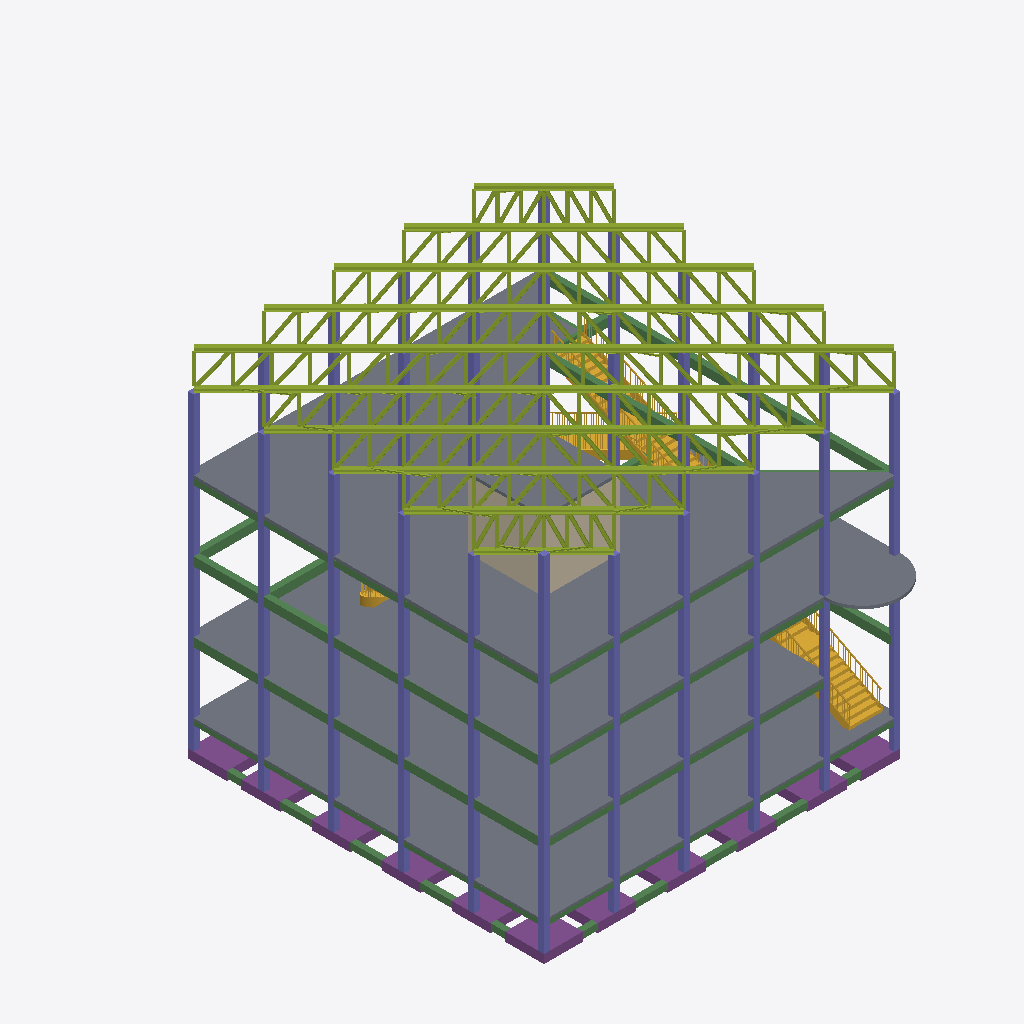
Isometric view of an IFC building model (IFC-SPF (STEP), schema IFC2X3, length unit millimetre), seen from the south-west, elements coloured by IFC class: 237 members (olive), 77 columns (violet), 63 beams (green), 11 footings (purple), 5 slabs (grey), 4 stairs (yellow), 3 walls (beige).
Extent 20.3 m × 27.4 m × 18.4 m (x, y, z). Storeys (7): Foundation structure Level at -1.50 m; Ground Floor at 0.00 m; First Floor at 3.60 m; Second Floor at 7.20 m; Third Floor at 10.80 m; Top Floor at 14.40 m; Steel Roof at 16.20 m. Elements (804): 294 IfcMember, 253 IfcBeam, 168 IfcColumn, 43 IfcFooting, 35 IfcWallStandardCase, 6 IfcSlab, 5 IfcStair.

HEADER;
FILE_DESCRIPTION(('Redacted'),'2;1');
FILE_NAME('7','2026-02-06T01:58:31+05:00',('User_7'),('Organization_7'),'Redacted','Redacted','Authorized_7');
FILE_SCHEMA(('IFC2X3'));
ENDSEC;
DATA;
#18=IFCPROJECT('2MWZ6GsIbCeAyE_ggIMlIR',#6,'Project_7','Redacted','AnonymizedSubmission','Anonymous Project 7','Project Status',(#13),#54227);
#52=IFCSITE('2MWZ6GsIbCeAyE_ggIMlIP',#6,'Default',$,$,#51,$,$,.ELEMENT.,(51,30,23,112487),(0,-7,-37,-956022),0.0,$,$);
#22=IFCBUILDING('2MWZ6GsIbCeAyE_ggIMlIQ',#6,'Building_7',$,$,#21,$,'Building_7',.ELEMENT.,$,$,#19);
#26=IFCBUILDINGSTOREY('1OOhHoqNX4MfYY0TbOyiFl',#6,'Foundation structure Level',$,$,#25,$,'Foundation structure Level',.ELEMENT.,-1499.99999999982);
#29=IFCBUILDINGSTOREY('1w2kgyXAD2C9c7QsT4npO9',#6,'Ground Floor',$,$,#28,$,'Ground Floor',.ELEMENT.,3.505818E-10);
#33=IFCBUILDINGSTOREY('1w2kgyXAD2C9c7QsT4npsv',#6,'First Floor',$,$,#32,$,'First Floor',.ELEMENT.,3599.99999999979);
#37=IFCBUILDINGSTOREY('0zmT3$refCJ8uTlkJUchC0',#6,'Second Floor',$,$,#36,$,'Second Floor',.ELEMENT.,7199.99999999983);
#41=IFCBUILDINGSTOREY('0zmT3$refCJ8uTlkJUchDq',#6,'Third Floor',$,$,#40,$,'Third Floor',.ELEMENT.,10799.9999999998);
#45=IFCBUILDINGSTOREY('0zmT3$refCJ8uTlkJUchFQ',#6,'Top Floor',$,$,#44,$,'Top Floor',.ELEMENT.,14399.9999999998);
#49=IFCBUILDINGSTOREY('1OOhHoqNX4MfYY0TbOyop9',#6,'Steel Roof',$,$,#48,$,'Steel Roof',.ELEMENT.,16199.9999999996);
#1429=IFCSLAB('1OOhHoqNX4MfYY0TbOyjsc',#6,'Foundation Slab:150mm Floor Slab:451648',$,$,#1396,#1427,'451648',.FLOOR.);
#32228=IFCSLAB('1PeFoS0Az7kwOO9N8OOof1',#6,'Foundation Slab:100mm Grade slab:575673',$,$,#32202,#32226,'575673',.BASESLAB.);
#1312=IFCSLAB('0zmT3$refCJ8uTlkJUckI9',#6,'Foundation Slab:150mm Floor Slab:446088',$,$,#1192,#1306,'446088',.FLOOR.);
#1595=IFCSLAB('1OOhHoqNX4MfYY0TbOyj3q',#6,'Foundation Slab:150mm Floor Slab:452882',$,$,#1460,#1593,'452882',.FLOOR.);
#30291=IFCMEMBER('1NQin0Cpz619jtIV5uiKzj',#6,'UB-Universal Beams:250x200xx14x10 Steel Roof:566509',$,$,#30290,#30286,'566509');
#29843=IFCMEMBER('1NQin0Cpz619jtIV5uiK_M',#6,'UB-Universal Beams:250x200xx14x10 Steel Roof:566294',$,$,#29842,#29838,'566294');
#31069=IFCMEMBER('0P7qU2VEb7wv_JxIjDltSI',#6,'UB-Universal Beams:250x200xx14x10 Steel Roof:566615',$,$,#31068,#31064,'566615');
#55=IFCSTAIR('0zmT3$refCJ8uTlkJUcfQy',#6,'Assembled Stair:Stair:441533',$,$,#54,$,'441533',.STRAIGHT_RUN_STAIR.);
#35693=IFCSLAB('2WXiSjzZz6Wvc$Gfc$T$kD',#6,'Foundation Slab:150mm Floor Slab:612456',$,$,#35683,#35692,'612456',.FLOOR.);
#29131=IFCMEMBER('1NQin0Cpz619jtIV5uiKXJ',#6,'UB-Universal Beams:250x200xx14x10 Steel Roof:566227',$,$,#29130,#29126,'566227');
#31485=IFCMEMBER('0P7qU2VEb7wv_JxIjDltVN',#6,'UB-Universal Beams:250x200xx14x10 Steel Roof:566674',$,$,#31484,#31480,'566674');
#35570=IFCWALLSTANDARDCASE('0BDyj5EsX8WAinUKJqtXR1',#6,'Basic Wall:Lift wall - 300mm Concrete:595142',$,$,#35547,#35551,'595142');
#28190=IFCWALLSTANDARDCASE('01hwXlAc9ETh7yIVLSEnpj',#6,'Basic Wall:Lift wall - 300mm Concrete:562664',$,$,#28165,#28169,'562664');
#824=IFCSTAIR('0zmT3$refCJ8uTlkJUckoF',#6,'Assembled Stair:Stair:444046',$,$,#823,$,'444046',.STRAIGHT_RUN_STAIR.);
#31933=IFCMEMBER('0P7qU2VEb7wv_JxIjDltU9',#6,'UB-Universal Beams:250x200xx14x10 Steel Roof:566732',$,$,#31932,#31928,'566732');
#35983=IFCMEMBER('1CBZqn5Ur0vvDM4j5Z5aH5',#6,'UB-Universal Beams:250x200xx14x10 Steel Roof:614929',$,$,#35982,#35978,'614929');
#19020=IFCFOOTING('3gdXkV3qT1exZuIyfhsXKy',#6,'Footing-Rectangular:2000 x 2000 x 450mm:528181',$,$,#19019,#19016,'528181',.PAD_FOOTING.);
#18890=IFCFOOTING('3gdXkV3qT1exZuIyfhsXSJ',#6,'Footing-Rectangular:2000 x 2000 x 450mm:527642',$,$,#18889,#18886,'527642',.PAD_FOOTING.);
#18760=IFCFOOTING('3gdXkV3qT1exZuIyfhsX4G',#6,'Footing-Rectangular:2000 x 2000 x 450mm:527129',$,$,#18759,#18756,'527129',.PAD_FOOTING.);
#18916=IFCFOOTING('3gdXkV3qT1exZuIyfhsXUC',#6,'Footing-Rectangular:2000 x 2000 x 450mm:527749',$,$,#18915,#18912,'527749',.PAD_FOOTING.);
#19124=IFCFOOTING('3gdXkV3qT1exZuIyfhsWkH',#6,'Footing-Rectangular:2000 x 2000 x 450mm:528792',$,$,#19123,#19120,'528792',.PAD_FOOTING.);
#19046=IFCFOOTING('3gdXkV3qT1exZuIyfhsXMr',#6,'Footing-Rectangular:2000 x 2000 x 450mm:528316',$,$,#19045,#19042,'528316',.PAD_FOOTING.);
#18942=IFCFOOTING('3gdXkV3qT1exZuIyfhsXVv',#6,'Footing-Rectangular:2000 x 2000 x 450mm:527856',$,$,#18941,#18938,'527856',.PAD_FOOTING.);
#19098=IFCFOOTING('3gdXkV3qT1exZuIyfhsWic',#6,'Footing-Rectangular:2000 x 2000 x 450mm:528687',$,$,#19097,#19094,'528687',.PAD_FOOTING.);
#18968=IFCFOOTING('3gdXkV3qT1exZuIyfhsXH_',#6,'Footing-Rectangular:2000 x 2000 x 450mm:527991',$,$,#18967,#18964,'527991',.PAD_FOOTING.);
#18994=IFCFOOTING('3gdXkV3qT1exZuIyfhsXJj',#6,'Footing-Rectangular:2000 x 2000 x 450mm:528100',$,$,#18993,#18990,'528100',.PAD_FOOTING.);
#19072=IFCFOOTING('3gdXkV3qT1exZuIyfhsWfJ',#6,'Footing-Rectangular:2000 x 2000 x 450mm:528474',$,$,#19071,#19068,'528474',.PAD_FOOTING.);
#28427=IFCMEMBER('1NQin0Cpz619jtIV5uiKbO',#6,'UB-Universal Beams:250x200xx14x10 Steel Roof:565976',$,$,#28426,#28422,'565976');
#35753=IFCMEMBER('1CBZqn5Ur0vvDM4j5Z5aVx',#6,'UB-Universal Beams:250x200xx14x10 Steel Roof:614831',$,$,#35752,#35748,'614831');
#25356=IFCBEAM('0AgBE0wA5AgftHH0uhwaRR',#6,'Concrete-Rectangular Beam:300 x 450mm Beams:549917',$,$,#25343,#25355,'549917');
#25379=IFCBEAM('0AgBE0wA5AgftHH0uhwaRt',#6,'Concrete-Rectangular Beam:300 x 450mm Beams:549937',$,$,#25366,#25378,'549937');
#29827=IFCMEMBER('1NQin0Cpz619jtIV5uiK_L',#6,'UB-Universal Beams:250x200xx14x10 Steel Roof:566293',$,$,#29826,#29822,'566293');
#35968=IFCMEMBER('1CBZqn5Ur0vvDM4j5Z5aH4',#6,'UB-Universal Beams:250x200xx14x10 Steel Roof:614928',$,$,#35967,#35963,'614928');
#453=IFCSTAIR('0zmT3$refCJ8uTlkJUckfV',#6,'Assembled Stair:Stair:442462',$,$,#452,$,'442462',.STRAIGHT_RUN_STAIR.);
#14973=IFCCOLUMN('0MVc8Gt1f03f4XXaifs70N',#6,'Concrete-Rectangular-Column:300 x 300mm columns:506070',$,$,#14972,#14969,'506070');
#15129=IFCCOLUMN('0MVc8Gt1f03f4XXaifs70T',#6,'Concrete-Rectangular-Column:300 x 300mm columns:506076',$,$,#15128,#15125,'506076');
#15285=IFCCOLUMN('0MVc8Gt1f03f4XXaifs70Z',#6,'Concrete-Rectangular-Column:300 x 300mm columns:506082',$,$,#15284,#15281,'506082');
#15623=IFCCOLUMN('0MVc8Gt1f03f4XXaifs70k',#6,'Concrete-Rectangular-Column:300 x 300mm columns:506095',$,$,#15622,#15619,'506095');
#15441=IFCCOLUMN('0MVc8Gt1f03f4XXaifs70f',#6,'Concrete-Rectangular-Column:300 x 300mm columns:506088',$,$,#15440,#15437,'506088');
#15571=IFCCOLUMN('0MVc8Gt1f03f4XXaifs70i',#6,'Concrete-Rectangular-Column:300 x 300mm columns:506093',$,$,#15570,#15567,'506093');
#15597=IFCCOLUMN('0MVc8Gt1f03f4XXaifs70l',#6,'Concrete-Rectangular-Column:300 x 300mm columns:506094',$,$,#15596,#15593,'506094');
#15701=IFCCOLUMN('0MVc8Gt1f03f4XXaifs70p',#6,'Concrete-Rectangular-Column:300 x 300mm columns:506098',$,$,#15700,#15697,'506098');
#19355=IFCCOLUMN('3gdXkV3qT1exZuIyfhsZgT',#6,'Concrete-Rectangular-Column:300 x 300mm columns:532628',$,$,#19354,#19352,'532628');
#13884=IFCCOLUMN('0MVc8Gt1f03f4XXaifs72C',#6,'Concrete-Rectangular-Column:300 x 300mm columns:505933',$,$,#13883,#13880,'505933');
#14716=IFCCOLUMN('0MVc8Gt1f03f4XXaifs71V',#6,'Concrete-Rectangular-Column:300 x 300mm columns:506014',$,$,#14715,#14712,'506014');
#15545=IFCCOLUMN('0MVc8Gt1f03f4XXaifs70j',#6,'Concrete-Rectangular-Column:300 x 300mm columns:506092',$,$,#15544,#15541,'506092');
#30275=IFCMEMBER('1NQin0Cpz619jtIV5uiKzi',#6,'UB-Universal Beams:250x200xx14x10 Steel Roof:566508',$,$,#30274,#30270,'566508');
#15675=IFCCOLUMN('0MVc8Gt1f03f4XXaifs70m',#6,'Concrete-Rectangular-Column:300 x 300mm columns:506097',$,$,#15674,#15671,'506097');
#15649=IFCCOLUMN('0MVc8Gt1f03f4XXaifs70n',#6,'Concrete-Rectangular-Column:300 x 300mm columns:506096',$,$,#15648,#15645,'506096');
#25333=IFCBEAM('0AgBE0wA5AgftHH0uhwaRD',#6,'Concrete-Rectangular Beam:300 x 450mm Beams:549899',$,$,#25320,#25332,'549899');
#25580=IFCBEAM('0AgBE0wA5AgftHH0uhwaP$',#6,'Concrete-Rectangular Beam:300 x 450mm Beams:550073',$,$,#25567,#25579,'550073');
#14612=IFCCOLUMN('0MVc8Gt1f03f4XXaifs71R',#6,'Concrete-Rectangular-Column:300 x 300mm columns:506010',$,$,#14611,#14608,'506010');
#13624=IFCCOLUMN('0MVc8Gt1f03f4XXaifs722',#6,'Concrete-Rectangular-Column:300 x 300mm columns:505923',$,$,#13623,#13620,'505923');
#14456=IFCCOLUMN('0MVc8Gt1f03f4XXaifs71L',#6,'Concrete-Rectangular-Column:300 x 300mm columns:506004',$,$,#14455,#14452,'506004');
#14742=IFCCOLUMN('0MVc8Gt1f03f4XXaifs71U',#6,'Concrete-Rectangular-Column:300 x 300mm columns:506015',$,$,#14741,#14738,'506015');
#14768=IFCCOLUMN('0MVc8Gt1f03f4XXaifs71X',#6,'Concrete-Rectangular-Column:300 x 300mm columns:506016',$,$,#14767,#14764,'506016');
#14872=IFCCOLUMN('0MVc8Gt1f03f4XXaifs71b',#6,'Concrete-Rectangular-Column:300 x 300mm columns:506020',$,$,#14871,#14868,'506020');
#19380=IFCCOLUMN('3gdXkV3qT1exZuIyfhsZiX',#6,'Concrete-Rectangular-Column:300 x 300mm columns:532776',$,$,#19379,#19377,'532776');
#19430=IFCCOLUMN('3gdXkV3qT1exZuIyfhsZlZ',#6,'Concrete-Rectangular-Column:300 x 300mm columns:532970',$,$,#19429,#19427,'532970');
#29115=IFCMEMBER('1NQin0Cpz619jtIV5uiKXI',#6,'UB-Universal Beams:250x200xx14x10 Steel Roof:566226',$,$,#29114,#29110,'566226');
#13468=IFCCOLUMN('0MVc8Gt1f03f4XXaifs73y',#6,'Concrete-Rectangular-Column:300 x 300mm columns:505917',$,$,#13467,#13464,'505917');
#13780=IFCCOLUMN('0MVc8Gt1f03f4XXaifs728',#6,'Concrete-Rectangular-Column:300 x 300mm columns:505929',$,$,#13779,#13776,'505929');
#13910=IFCCOLUMN('0MVc8Gt1f03f4XXaifs72F',#6,'Concrete-Rectangular-Column:300 x 300mm columns:505934',$,$,#13909,#13906,'505934');
#14040=IFCCOLUMN('0MVc8Gt1f03f4XXaifs72I',#6,'Concrete-Rectangular-Column:300 x 300mm columns:505939',$,$,#14039,#14036,'505939');
#14144=IFCCOLUMN('0MVc8Gt1f03f4XXaifs719',#6,'Concrete-Rectangular-Column:300 x 300mm columns:505992',$,$,#14143,#14140,'505992');
#14300=IFCCOLUMN('0MVc8Gt1f03f4XXaifs71F',#6,'Concrete-Rectangular-Column:300 x 300mm columns:505998',$,$,#14299,#14296,'505998');
#14794=IFCCOLUMN('0MVc8Gt1f03f4XXaifs71W',#6,'Concrete-Rectangular-Column:300 x 300mm columns:506017',$,$,#14793,#14790,'506017');
#19405=IFCCOLUMN('3gdXkV3qT1exZuIyfhsZkC',#6,'Concrete-Rectangular-Column:300 x 300mm columns:532869',$,$,#19404,#19402,'532869');
#19555=IFCCOLUMN('3gdXkV3qT1exZuIyfhsZcg',#6,'Concrete-Rectangular-Column:300 x 300mm columns:533411',$,$,#19554,#19552,'533411');
#19580=IFCCOLUMN('3gdXkV3qT1exZuIyfhsZw5',#6,'Concrete-Rectangular-Column:300 x 300mm columns:533644',$,$,#19579,#19577,'533644');
#19805=IFCCOLUMN('3gdXkV3qT1exZuIyfhsZoV',#6,'Concrete-Rectangular-Column:300 x 300mm columns:534166',$,$,#19804,#19802,'534166');
#13936=IFCCOLUMN('0MVc8Gt1f03f4XXaifs72E',#6,'Concrete-Rectangular-Column:300 x 300mm columns:505935',$,$,#13935,#13932,'505935');
#19830=IFCCOLUMN('3gdXkV3qT1exZuIyfhsZpi',#6,'Concrete-Rectangular-Column:300 x 300mm columns:534245',$,$,#19829,#19827,'534245');
#13312=IFCCOLUMN('0MVc8Gt1f03f4XXaifs73s',#6,'Concrete-Rectangular-Column:300 x 300mm columns:505911',$,$,#13311,#13308,'505911');
#13962=IFCCOLUMN('0MVc8Gt1f03f4XXaifs72H',#6,'Concrete-Rectangular-Column:300 x 300mm columns:505936',$,$,#13961,#13958,'505936');
#20080=IFCCOLUMN('3gdXkV3qT1exZuIyfhsZ0G',#6,'Concrete-Rectangular-Column:300 x 300mm columns:535065',$,$,#20079,#20077,'535065');
#19480=IFCCOLUMN('3gdXkV3qT1exZuIyfhsZX1',#6,'Concrete-Rectangular-Column:300 x 300mm columns:533064',$,$,#19479,#19477,'533064');
#22807=IFCBEAM('0AgBE0wA5AgftHH0uhwdNu',#6,'Concrete-Rectangular Beam:300 x 450mm Beams:546622',$,$,#22721,#22806,'546622');
#13181=IFCBEAM('0MVc8Gt1f03f4XXaifs6NE',#6,'Concrete-Rectangular Beam:300 x 450mm Beams:503055',$,$,#13168,#13180,'503055');
#28410=IFCMEMBER('1NQin0Cpz619jtIV5uiKbN',#6,'UB-Universal Beams:250x200xx14x10 Steel Roof:565975',$,$,#28409,#28405,'565975');
#14820=IFCCOLUMN('0MVc8Gt1f03f4XXaifs71Z',#6,'Concrete-Rectangular-Column:300 x 300mm columns:506018',$,$,#14819,#14816,'506018');
#14846=IFCCOLUMN('0MVc8Gt1f03f4XXaifs71Y',#6,'Concrete-Rectangular-Column:300 x 300mm columns:506019',$,$,#14845,#14842,'506019');
#19455=IFCCOLUMN('3gdXkV3qT1exZuIyfhsZW8',#6,'Concrete-Rectangular-Column:300 x 300mm columns:532993',$,$,#19454,#19452,'532993');
#13988=IFCCOLUMN('0MVc8Gt1f03f4XXaifs72G',#6,'Concrete-Rectangular-Column:300 x 300mm columns:505937',$,$,#13987,#13984,'505937');
#23328=IFCBEAM('0AgBE0wA5AgftHH0uhwddi',#6,'Concrete-Rectangular Beam:300 x 450mm Beams:547626',$,$,#23310,#23327,'547626');
#23300=IFCBEAM('0AgBE0wA5AgftHH0uhwddU',#6,'Concrete-Rectangular Beam:300 x 450mm Beams:547608',$,$,#23282,#23299,'547608');
#23356=IFCBEAM('0AgBE0wA5AgftHH0uhwddu',#6,'Concrete-Rectangular Beam:300 x 450mm Beams:547646',$,$,#23338,#23355,'547646');
#23384=IFCBEAM('0AgBE0wA5AgftHH0uhwdcU',#6,'Concrete-Rectangular Beam:300 x 450mm Beams:547672',$,$,#23366,#23383,'547672');
#23412=IFCBEAM('0AgBE0wA5AgftHH0uhwdcg',#6,'Concrete-Rectangular Beam:300 x 450mm Beams:547692',$,$,#23394,#23411,'547692');
#25407=IFCBEAM('0AgBE0wA5AgftHH0uhwaQ3',#6,'Concrete-Rectangular Beam:300 x 450mm Beams:549957',$,$,#25389,#25406,'549957');
#25435=IFCBEAM('0AgBE0wA5AgftHH0uhwaQT',#6,'Concrete-Rectangular Beam:300 x 450mm Beams:549979',$,$,#25417,#25434,'549979');
#25463=IFCBEAM('0AgBE0wA5AgftHH0uhwaQh',#6,'Concrete-Rectangular Beam:300 x 450mm Beams:549997',$,$,#25445,#25462,'549997');
#13158=IFCBEAM('0MVc8Gt1f03f4XXaifs6GM',#6,'Concrete-Rectangular Beam:300 x 450mm Beams:502999',$,$,#13145,#13157,'502999');
#13204=IFCBEAM('0MVc8Gt1f03f4XXaifs6Mw',#6,'Concrete-Rectangular Beam:300 x 450mm Beams:503163',$,$,#13191,#13203,'503163');
#35621=IFCBEAM('2WXiSjzZz6Wvc$Gfc$T$IT',#6,'Concrete-Rectangular Beam:300 x 450mm Beams:612216',$,$,#35601,#35620,'612216');
#14999=IFCCOLUMN('0MVc8Gt1f03f4XXaifs70M',#6,'Concrete-Rectangular-Column:300 x 300mm columns:506071',$,$,#14998,#14995,'506071');
#13227=IFCBEAM('0MVc8Gt1f03f4XXaifs6Lo',#6,'Concrete-Rectangular Beam:300 x 450mm Beams:503219',$,$,#13214,#13226,'503219');
#35644=IFCBEAM('2WXiSjzZz6Wvc$Gfc$T$Hf',#6,'Concrete-Rectangular Beam:300 x 450mm Beams:612236',$,$,#35631,#35643,'612236');
#15207=IFCCOLUMN('0MVc8Gt1f03f4XXaifs70U',#6,'Concrete-Rectangular-Column:300 x 300mm columns:506079',$,$,#15206,#15203,'506079');
#35674=IFCBEAM('2WXiSjzZz6Wvc$Gfc$T$Ga',#6,'Concrete-Rectangular Beam:300 x 450mm Beams:612289',$,$,#35654,#35673,'612289');
#35222=IFCCOLUMN('3GqUlcDh5FORrdzXkOFksw',#6,'Concrete-Rectangular-Column:300 x 300mm columns:585416',$,$,#35221,#35218,'585416');
#15519=IFCCOLUMN('0MVc8Gt1f03f4XXaifs70g',#6,'Concrete-Rectangular-Column:300 x 300mm columns:506091',$,$,#15518,#15515,'506091');
#13135=IFCBEAM('0MVc8Gt1f03f4XXaifs6Hw',#6,'Concrete-Rectangular Beam:300 x 450mm Beams:502971',$,$,#13122,#13134,'502971');
#15025=IFCCOLUMN('0MVc8Gt1f03f4XXaifs70P',#6,'Concrete-Rectangular-Column:300 x 300mm columns:506072',$,$,#15024,#15021,'506072');
#15181=IFCCOLUMN('0MVc8Gt1f03f4XXaifs70V',#6,'Concrete-Rectangular-Column:300 x 300mm columns:506078',$,$,#15180,#15177,'506078');
#15753=IFCCOLUMN('0MVc8Gt1f03f4XXaifs70r',#6,'Concrete-Rectangular-Column:300 x 300mm columns:506100',$,$,#15752,#15749,'506100');
#15779=IFCCOLUMN('0MVc8Gt1f03f4XXaifs70q',#6,'Concrete-Rectangular-Column:300 x 300mm columns:506101',$,$,#15778,#15775,'506101');
#15389=IFCCOLUMN('0MVc8Gt1f03f4XXaifs70d',#6,'Concrete-Rectangular-Column:300 x 300mm columns:506086',$,$,#15388,#15385,'506086');
#15467=IFCCOLUMN('0MVc8Gt1f03f4XXaifs70e',#6,'Concrete-Rectangular-Column:300 x 300mm columns:506089',$,$,#15466,#15463,'506089');
#15311=IFCCOLUMN('0MVc8Gt1f03f4XXaifs70Y',#6,'Concrete-Rectangular-Column:300 x 300mm columns:506083',$,$,#15310,#15307,'506083');
#15155=IFCCOLUMN('0MVc8Gt1f03f4XXaifs70S',#6,'Concrete-Rectangular-Column:300 x 300mm columns:506077',$,$,#15154,#15151,'506077');
#15493=IFCCOLUMN('0MVc8Gt1f03f4XXaifs70h',#6,'Concrete-Rectangular-Column:300 x 300mm columns:506090',$,$,#15492,#15489,'506090');
#15363=IFCCOLUMN('0MVc8Gt1f03f4XXaifs70a',#6,'Concrete-Rectangular-Column:300 x 300mm columns:506085',$,$,#15362,#15359,'506085');
#18361=IFCBEAM('3gdXkV3qT1exZuIyfhsX$i',#6,'Concrete-Rectangular Beam:Foundation Beam 300x330:525797',$,$,#18348,#18360,'525797');
#15727=IFCCOLUMN('0MVc8Gt1f03f4XXaifs70o',#6,'Concrete-Rectangular-Column:300 x 300mm columns:506099',$,$,#15726,#15723,'506099');
#18223=IFCBEAM('3gdXkV3qT1exZuIyfhsXzj',#6,'Concrete-Rectangular Beam:Foundation Beam 300x330:525668',$,$,#18210,#18222,'525668');
#18338=IFCBEAM('3gdXkV3qT1exZuIyfhsX$Q',#6,'Concrete-Rectangular Beam:Foundation Beam 300x330:525779',$,$,#18325,#18337,'525779');
#18200=IFCBEAM('3gdXkV3qT1exZuIyfhsXzT',#6,'Concrete-Rectangular Beam:Foundation Beam 300x330:525652',$,$,#18187,#18199,'525652');
#18246=IFCBEAM('3gdXkV3qT1exZuIyfhsXzn',#6,'Concrete-Rectangular Beam:Foundation Beam 300x330:525688',$,$,#18233,#18245,'525688');
#18315=IFCBEAM('3gdXkV3qT1exZuIyfhsX_q',#6,'Concrete-Rectangular Beam:Foundation Beam 300x330:525757',$,$,#18302,#18314,'525757');
#15233=IFCCOLUMN('0MVc8Gt1f03f4XXaifs70X',#6,'Concrete-Rectangular-Column:300 x 300mm columns:506080',$,$,#15232,#15229,'506080');
#15259=IFCCOLUMN('0MVc8Gt1f03f4XXaifs70W',#6,'Concrete-Rectangular-Column:300 x 300mm columns:506081',$,$,#15258,#15255,'506081');
#15337=IFCCOLUMN('0MVc8Gt1f03f4XXaifs70b',#6,'Concrete-Rectangular-Column:300 x 300mm columns:506084',$,$,#15336,#15333,'506084');
#15077=IFCCOLUMN('0MVc8Gt1f03f4XXaifs70R',#6,'Concrete-Rectangular-Column:300 x 300mm columns:506074',$,$,#15076,#15073,'506074');
#15051=IFCCOLUMN('0MVc8Gt1f03f4XXaifs70O',#6,'Concrete-Rectangular-Column:300 x 300mm columns:506073',$,$,#15050,#15047,'506073');
#15415=IFCCOLUMN('0MVc8Gt1f03f4XXaifs70c',#6,'Concrete-Rectangular-Column:300 x 300mm columns:506087',$,$,#15414,#15411,'506087');
#15829=IFCBEAM('0MVc8Gt1f03f4XXaifs1HQ',#6,'Concrete-Rectangular Beam:300 x 450mm Beams:515227',$,$,#15816,#15828,'515227');
#15852=IFCBEAM('0MVc8Gt1f03f4XXaifs1Hs',#6,'Concrete-Rectangular Beam:300 x 450mm Beams:515255',$,$,#15839,#15851,'515255');
#15898=IFCBEAM('0MVc8Gt1f03f4XXaifs1Gj',#6,'Concrete-Rectangular Beam:300 x 450mm Beams:515308',$,$,#15885,#15897,'515308');
#15999=IFCBEAM('0MVc8Gt1f03f4XXaifs1M6',#6,'Concrete-Rectangular Beam:300 x 450mm Beams:515399',$,$,#15931,#15998,'515399');
#16311=IFCBEAM('0MVc8Gt1f03f4XXaifs1K5',#6,'Concrete-Rectangular Beam:300 x 450mm Beams:515524',$,$,#16243,#16310,'515524');
ENDSEC;
